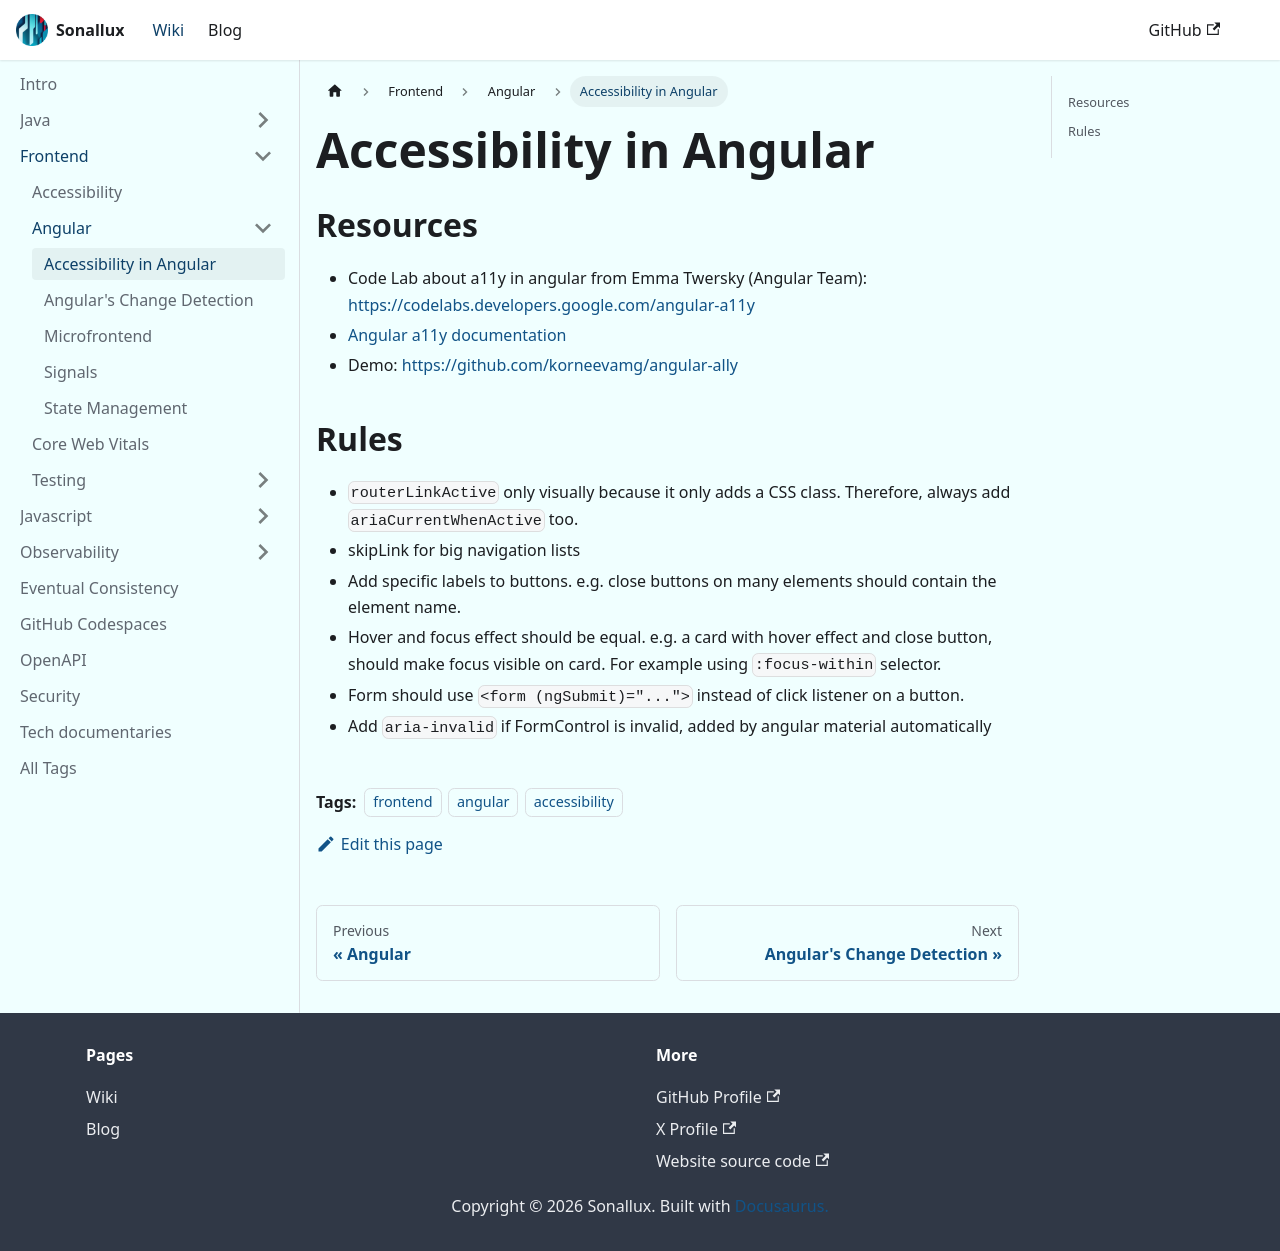

repository: sonallux/sonallux.github.io · page: docs/frontend/angular/accessibility/index.html · generator: docusaurus

---
tags: [frontend, angular, accessibility]
---

# Accessibility in Angular

## Resources

- Code Lab about a11y in angular from Emma Twersky (Angular Team): https://codelabs.developers.google.com/angular-a11y
- [Angular a11y documentation](https://angular.dev/best-practices/a11y)
- Demo: https://github.com/korneevamg/angular-ally

## Rules
- `routerLinkActive` only visually because it only adds a CSS class. Therefore, always add `ariaCurrentWhenActive` too.
- skipLink for big navigation lists
- Add specific labels to buttons. e.g. close buttons on many elements should contain the element name.
- Hover and focus effect should be equal. e.g. a card with hover effect and close button, should make focus visible on card. For example using `:focus-within` selector.
- Form should use `<form (ngSubmit)="...">` instead of click listener on a button.
- Add `aria-invalid` if FormControl is invalid, added by angular material automatically
